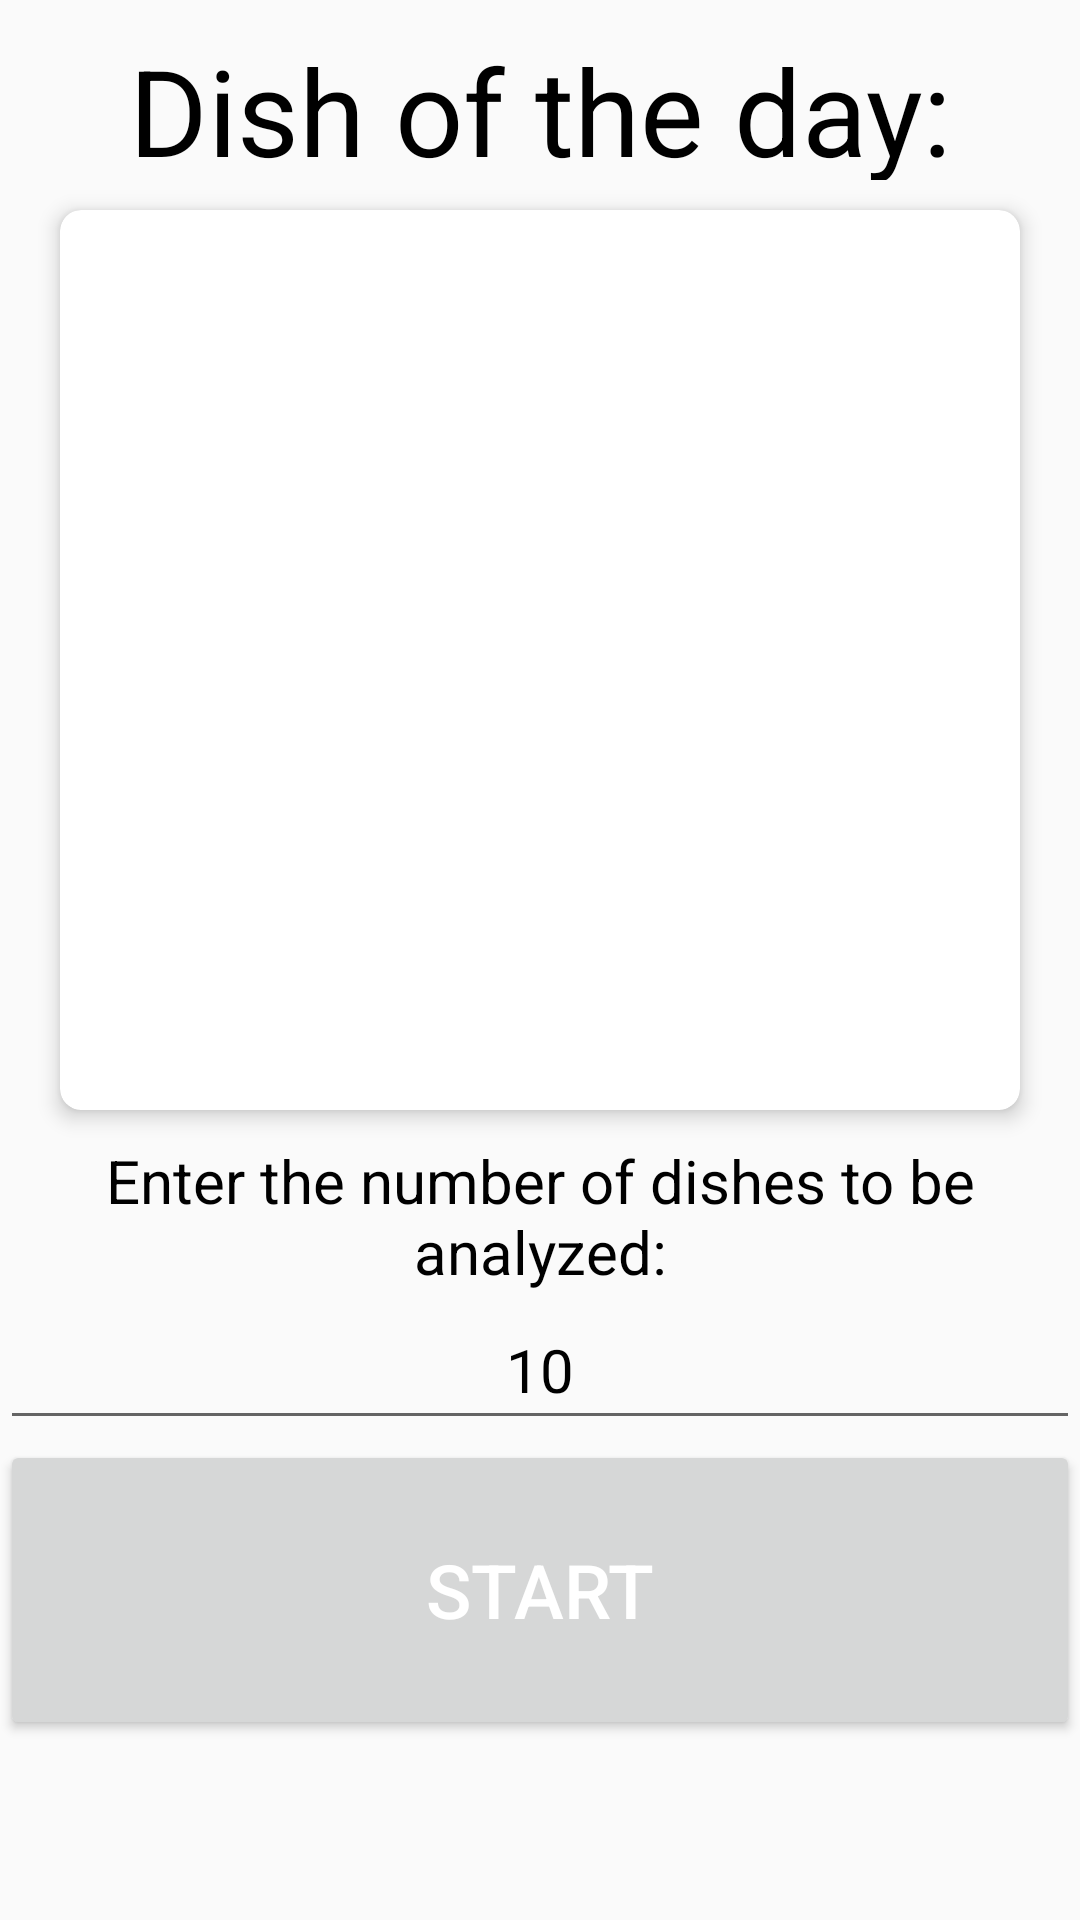

Layout XML and referenced resources for this Android screen:
<!-- AndroidManifest.xml: application theme AppTheme -->
<!-- res/layout/activity_main2.xml -->
<?xml version="1.0" encoding="utf-8"?>
<RelativeLayout xmlns:android="http://schemas.android.com/apk/res/android"
    xmlns:app="http://schemas.android.com/apk/res-auto"
    xmlns:tools="http://schemas.android.com/tools"
    android:layout_width="match_parent"
    android:layout_height="match_parent"
    tools:context=".Main2Activity">

    <TextView
        android:id="@+id/textView2"
        android:layout_width="match_parent"
        android:layout_height="50dp"
        android:layout_marginTop="10dp"
        android:layout_alignParentTop="true"
        android:textAlignment="center"
        android:textColor="@color/black"
        android:textSize="40dp"
        android:text="@string/proposition" />

    <android.support.v7.widget.CardView
        android:id="@+id/pom"
        android:layout_width="match_parent"
        android:layout_height="300dp"
        android:layout_marginLeft="20dp"
        android:layout_marginRight="20dp"
        android:layout_marginTop="10dp"
        android:layout_below="@id/textView2"
        android:background="@android:color/white"
        android:orientation="vertical"
        app:cardCornerRadius="7dp"
        app:cardElevation="4dp">

        <ImageView
            android:id="@+id/avatar2"
            android:layout_width="match_parent"
            android:layout_height="250dp"
            android:layout_marginBottom="75dp"
            android:contentDescription="@null"
            android:scaleType="fitXY" />

        <LinearLayout
            android:layout_width="match_parent"
            android:layout_height="75dp"
            android:layout_gravity="bottom"
            android:gravity="center|left"
            android:orientation="vertical"
            android:paddingLeft="20dp">

            <TextView
                android:id="@+id/name2"
                android:layout_marginTop="10dp"
                android:layout_width="wrap_content"
                android:layout_height="wrap_content"
                android:textColor="@color/colorPrimaryDark"
                android:textAlignment="center"
                android:textSize="18dp"
                android:textStyle="bold" />
        </LinearLayout>
    </android.support.v7.widget.CardView>

    <TextView
        android:id="@+id/textView"
        android:layout_width="match_parent"
        android:layout_height="50dp"
        android:layout_below="@id/pom"
        android:layout_marginTop="10dp"
        android:textAlignment="center"
        android:textColor="@color/black"
        android:textSize="20dp"
        android:text="@string/text" />

    <EditText
        android:id="@+id/editText"
        android:layout_width="match_parent"
        android:layout_height="50dp"
        android:layout_below="@id/textView"
        android:textSize="20dp"
        android:textColor="@color/black"
        android:textAlignment="center"
        android:text="10"
        android:inputType="numberDecimal" />

    <Button
        android:id="@+id/buttonStart"
        android:layout_width="match_parent"
        android:layout_height="100dp"
        android:layout_below="@id/editText"
        android:layout_centerHorizontal="true"
        android:textColor="@color/white"
        android:textSize="25dp"
        android:text="@string/start" />

</RelativeLayout>
<!-- resources referenced by this layout -->
<resources>
  <color name="black">#000000</color>
  <color name="colorPrimaryDark">#FF0000</color>
  <color name="white">#FFFFFF</color>
  <string name="proposition">Dish of the day:</string>
  <string name="start">Start</string>
  <string name="text">Enter the number of dishes to be analyzed:</string>
  <style name="AppTheme" parent="Theme.AppCompat.Light.DarkActionBar">
          
          <item name="colorPrimary">@color/colorPrimary</item>
          <item name="colorPrimaryDark">@color/colorPrimaryDark</item>
          <item name="colorAccent">@color/colorAccent</item>
          <item name="android:navigationBarColor">@color/colorPrimaryDark</item>
      </style>
  <color name="colorPrimary">#FF0000</color>
  <color name="colorAccent">#FF0000</color>
</resources>
